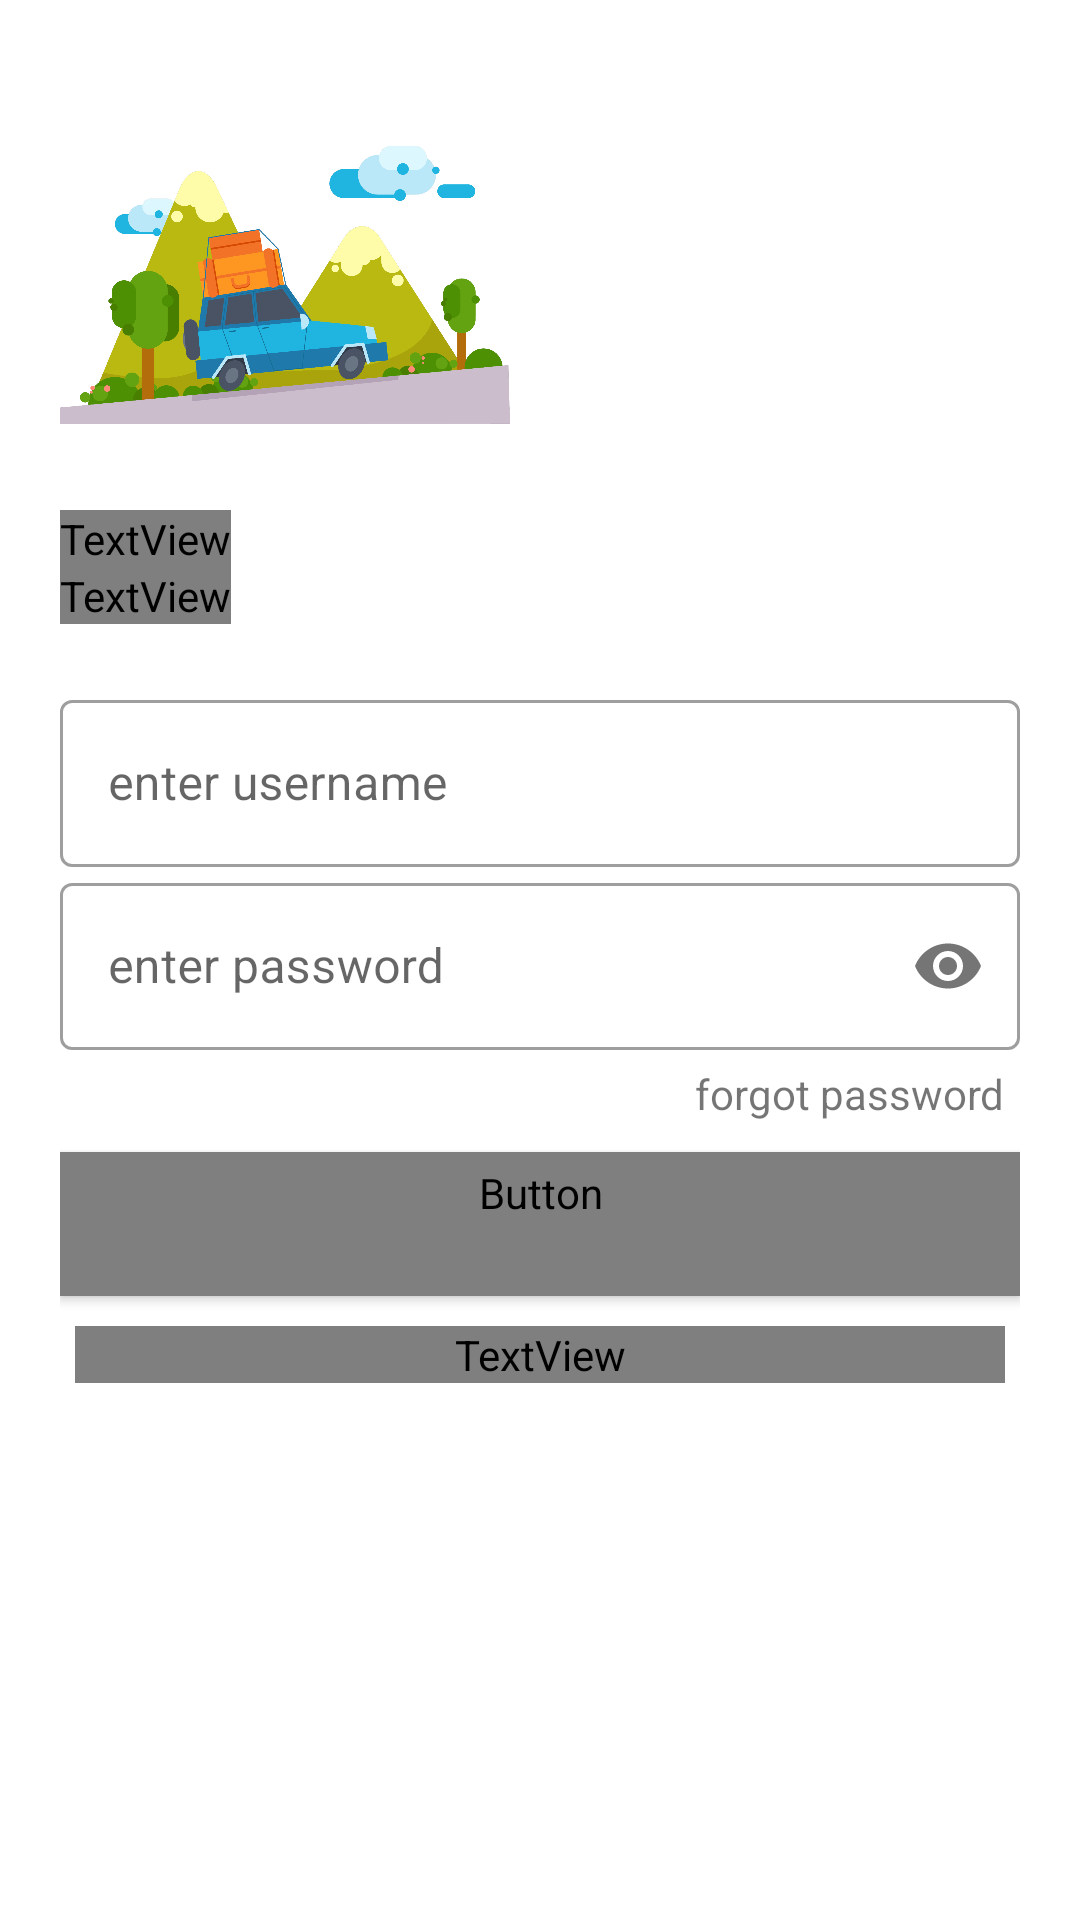

Android layout source for this screen:
<!-- AndroidManifest.xml: application theme AppTheme -->
<!-- res/layout/activity_login.xml -->
<?xml version="1.0" encoding="utf-8"?>
<LinearLayout xmlns:android="http://schemas.android.com/apk/res/android"
    xmlns:app="http://schemas.android.com/apk/res-auto"
    xmlns:tools="http://schemas.android.com/tools"
    android:layout_width="match_parent"
    android:background="#fff"
    android:layout_height="match_parent"
    android:orientation="vertical"
    android:padding="20dp"
    tools:context=".Login">
    <ImageView
        android:layout_width="150dp"
        android:layout_height="150dp"
        android:id="@+id/image_logo"
        android:src="@drawable/car"
        android:transitionName="logo_image"
        android:contentDescription="@string/logo_image"
        />
    <TextView
        android:layout_width="wrap_content"
        android:layout_height="wrap_content"
        android:text="@string/welcome_text"
        android:transitionName="logo_text"
        android:textSize="40sp"
        android:fontFamily="@font/montserrat"
        tools:targetApi="jelly_bean" />
    <TextView
        android:id="@+id/signUptext"
        android:layout_width="wrap_content"
        android:layout_height="wrap_content"
        android:text="@string/signup_text"
        android:textSize="18sp"
        android:transitionName="logo_text"
        android:fontFamily="@font/montserrat"

        tools:targetApi="jelly_bean" />

    <LinearLayout
        android:layout_width="match_parent"
        android:layout_height="wrap_content"
        android:orientation="vertical"
        android:layout_marginTop="20dp"
        android:layout_marginBottom="20dp"
        >
        <com.google.android.material.textfield.TextInputLayout
            android:layout_width="match_parent"
            android:layout_height="wrap_content"
            android:id="@+id/username"
            android:hint="@string/enter_username"
            style="@style/Widget.MaterialComponents.TextInputLayout.OutlinedBox"

            >
            <com.google.android.material.textfield.TextInputEditText
                android:layout_width="match_parent"
                android:layout_height="wrap_content"
                android:inputType="text"
                android:transitionName="username-transition"
                />
        </com.google.android.material.textfield.TextInputLayout>

        <com.google.android.material.textfield.TextInputLayout
            android:layout_width="match_parent"
            android:layout_height="wrap_content"
            android:id="@+id/password"
            app:passwordToggleEnabled="true"
            android:hint="@string/enter_password"
            style="@style/Widget.MaterialComponents.TextInputLayout.OutlinedBox"

            >
            <com.google.android.material.textfield.TextInputEditText
                android:inputType="textPassword"
                android:layout_width="match_parent"
                android:layout_height="wrap_content"
                android:transitionName="password-transition"
                />
        </com.google.android.material.textfield.TextInputLayout>

        <TextView
            android:layout_width="wrap_content"
            android:layout_height="wrap_content"
            android:layout_gravity="end"
            android:layout_margin="5dp"
            android:text="@string/forgot_password"
            tools:targetApi="lollipop" />

        <Button
            android:layout_width="match_parent"
            android:layout_height="wrap_content"
            android:id="@+id/loginButton"
            android:text="@string/login"
            android:layout_marginTop="5dp"
            android:layout_marginBottom="5dp"
            android:transitionName="button-transition"
            android:elevation="0dp"
            style="@style/Widget.MyApp.MyButton"
            />

        <TextView
            android:id="@+id/signupLink"
            android:layout_width="match_parent"
            android:layout_height="wrap_content"
            android:layout_gravity="end"
            android:layout_margin="5dp"
            android:fontFamily="@font/montserrat"
            android:text="@string/new_user_sign_up"
             />





    </LinearLayout>




</LinearLayout>
<!-- resources referenced by this layout -->
<resources>
  <!-- drawable car: png bitmap (drawable-hdpi, 132359 bytes) -->
  <string name="enter_password">enter password</string>
  <string name="enter_username">enter username</string>
  <string name="forgot_password">forgot password</string>
  <string name="login">login</string>
  <string name="logo_image">Logo Image</string>
  <string name="new_user_sign_up">New User, SIGN UP</string>
  <string name="signup_text">Sign In to continue</string>
  <string name="welcome_text">Welcome Back</string>
  <style name="Widget.MyApp.MyButton" parent="Widget.MaterialComponents.Button">
          <item name="fontFamily">@font/montserrat</item>
          <item name="colorPrimary">@color/black</item>
          <item name="android:fontFamily">@font/montserrat</item>
          <item name="android:textColor">@color/white</item>
      </style>
  <style name="AppTheme" parent="Theme.MaterialComponents.Light.NoActionBar">
           Customize your theme here.
          <item name="colorPrimary">@color/colorPrimary</item>
          <item name="colorPrimaryDark">@color/colorPrimaryDark</item>
          <item name="colorAccent">@color/colorAccent</item>
  
      </style>
  <color name="black">#000</color>
  <color name="white">#fff</color>
  <color name="colorPrimary">#fece2f</color>
  <color name="colorPrimaryDark">#757575</color>
  <color name="colorAccent">#9e9e9e</color>
</resources>
